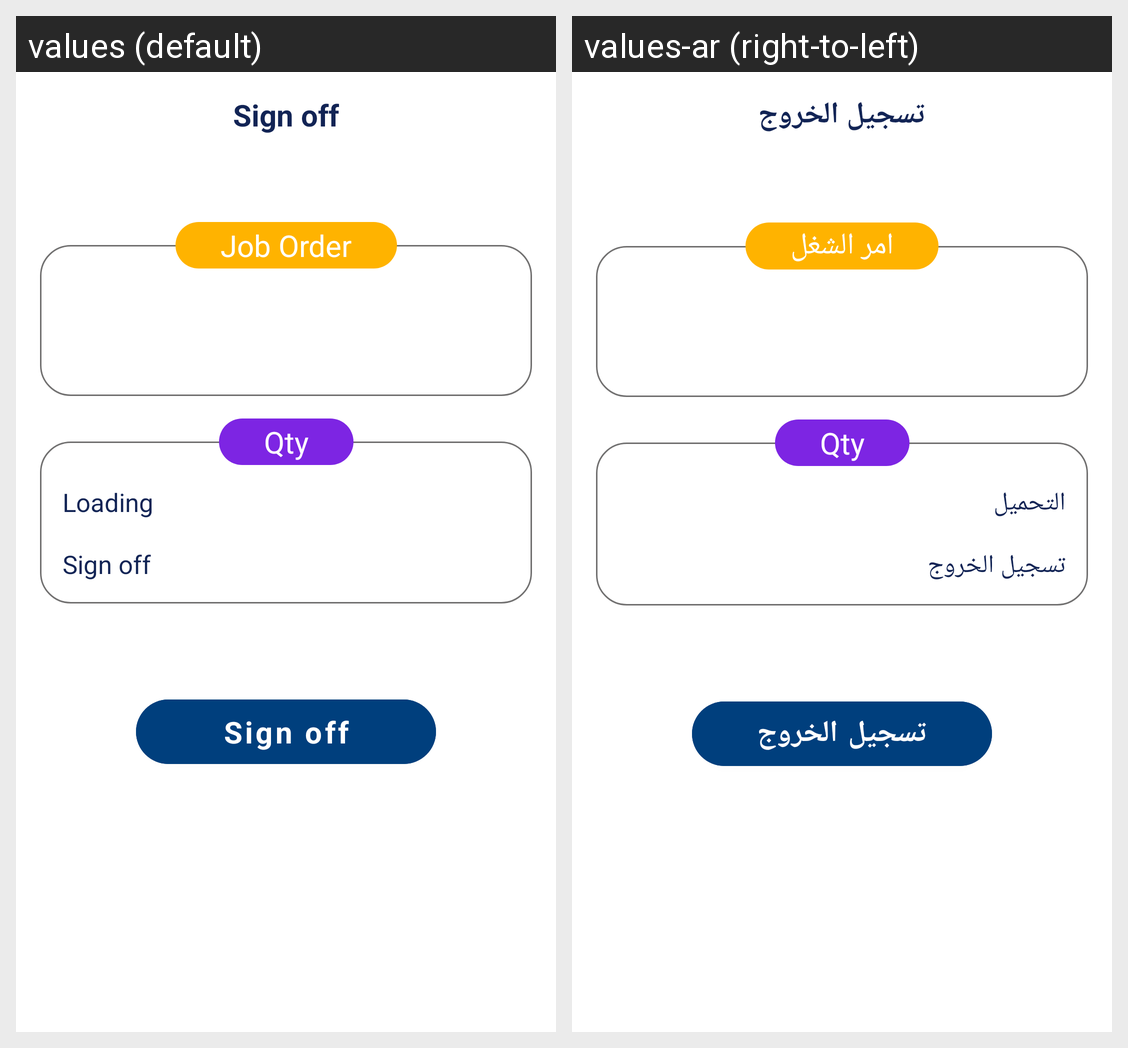

Translations of the strings shown on this Android screen, per locale in the grid:
Android screen res/layout/fragment_paint_sign_off.xml rendered under 2 locales, left to right: values (default), values-ar (right-to-left). Device: Nexus 5 (rendered at 1080×1920; each locale shown at half size, 540×960, under a caption strip naming it); theme MainTheme.
Strings drawn on this screen, with the default value and each locale's value (text and hints the layout hard-codes, and strings that could not be matched under every locale, appear in the picture but are not listed):

sign_off
  values: Sign off
  values-ar: تسجيل الخروج

job_order
  values: Job Order
  values-ar: امر الشغل

loading
  values: Loading
  values-ar: التحميل
